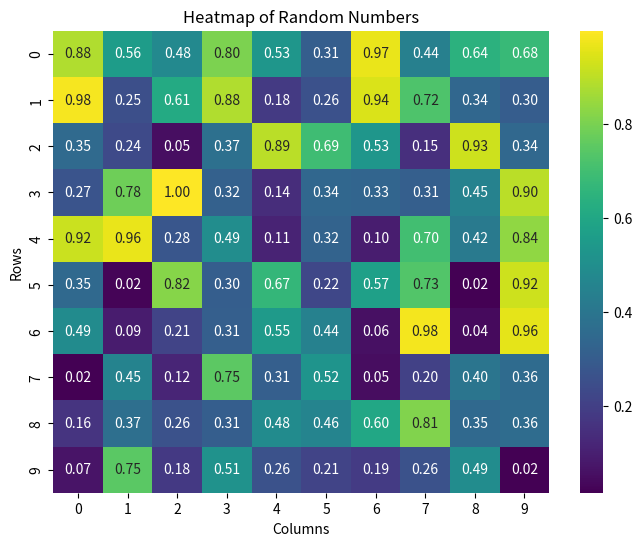

Write Python code to recreate this figure.
import numpy as np
import matplotlib.pyplot as plt
import seaborn as sns

def create_heatmap(size=(10, 10), title="Heatmap of Random Numbers", cmap="viridis"):
    """
    Creates and displays a heatmap of random numbers.
    
    Parameters:
    size (tuple): Size of the heatmap (number of rows, number of columns).
    title (str): Title of the heatmap.
    cmap (str): Colormap to use for the heatmap.
    """
    # Generate random numbers
    data = np.random.rand(*size)
    
    # Create the heatmap
    plt.figure(figsize=(8, 6))
    sns.heatmap(data, annot=True, fmt=".2f", cmap=cmap)
    
    # Add title and labels
    plt.title(title)
    plt.xlabel("Columns")
    plt.ylabel("Rows")
    
    # Show the heatmap
    plt.show()

# Create a heatmap of size 10x10
create_heatmap(size=(10, 10), title="Heatmap of Random Numbers", cmap="viridis")
